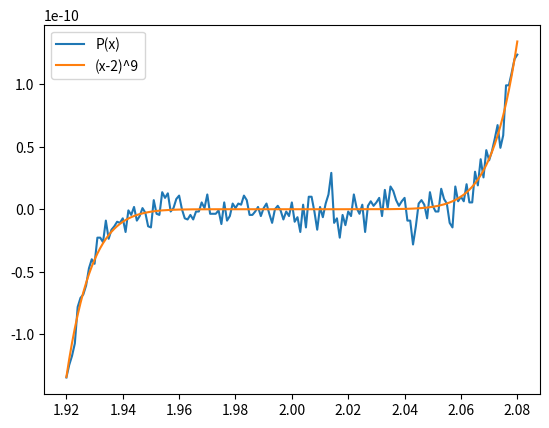

Recreate this plot in Python.
import numpy as np
import matplotlib.pyplot as plt


z=np.arange(1.920,2.080,.001)

def p(x):
    return x**9 - 18*x**8 + 144*x**7 - 672*x**6 + 2016*x**5 - 4032*x**4 + 5376*x**3 - 4608*x**2 + 2304*x - 512

def p2(x):
    return (x-2)**9


y1=p(z)
y2=p2(z)

plt.plot(z,y1,label="P(x)")
plt.plot(z,y2,label="(x-2)^9")
plt.legend()
plt.show()
